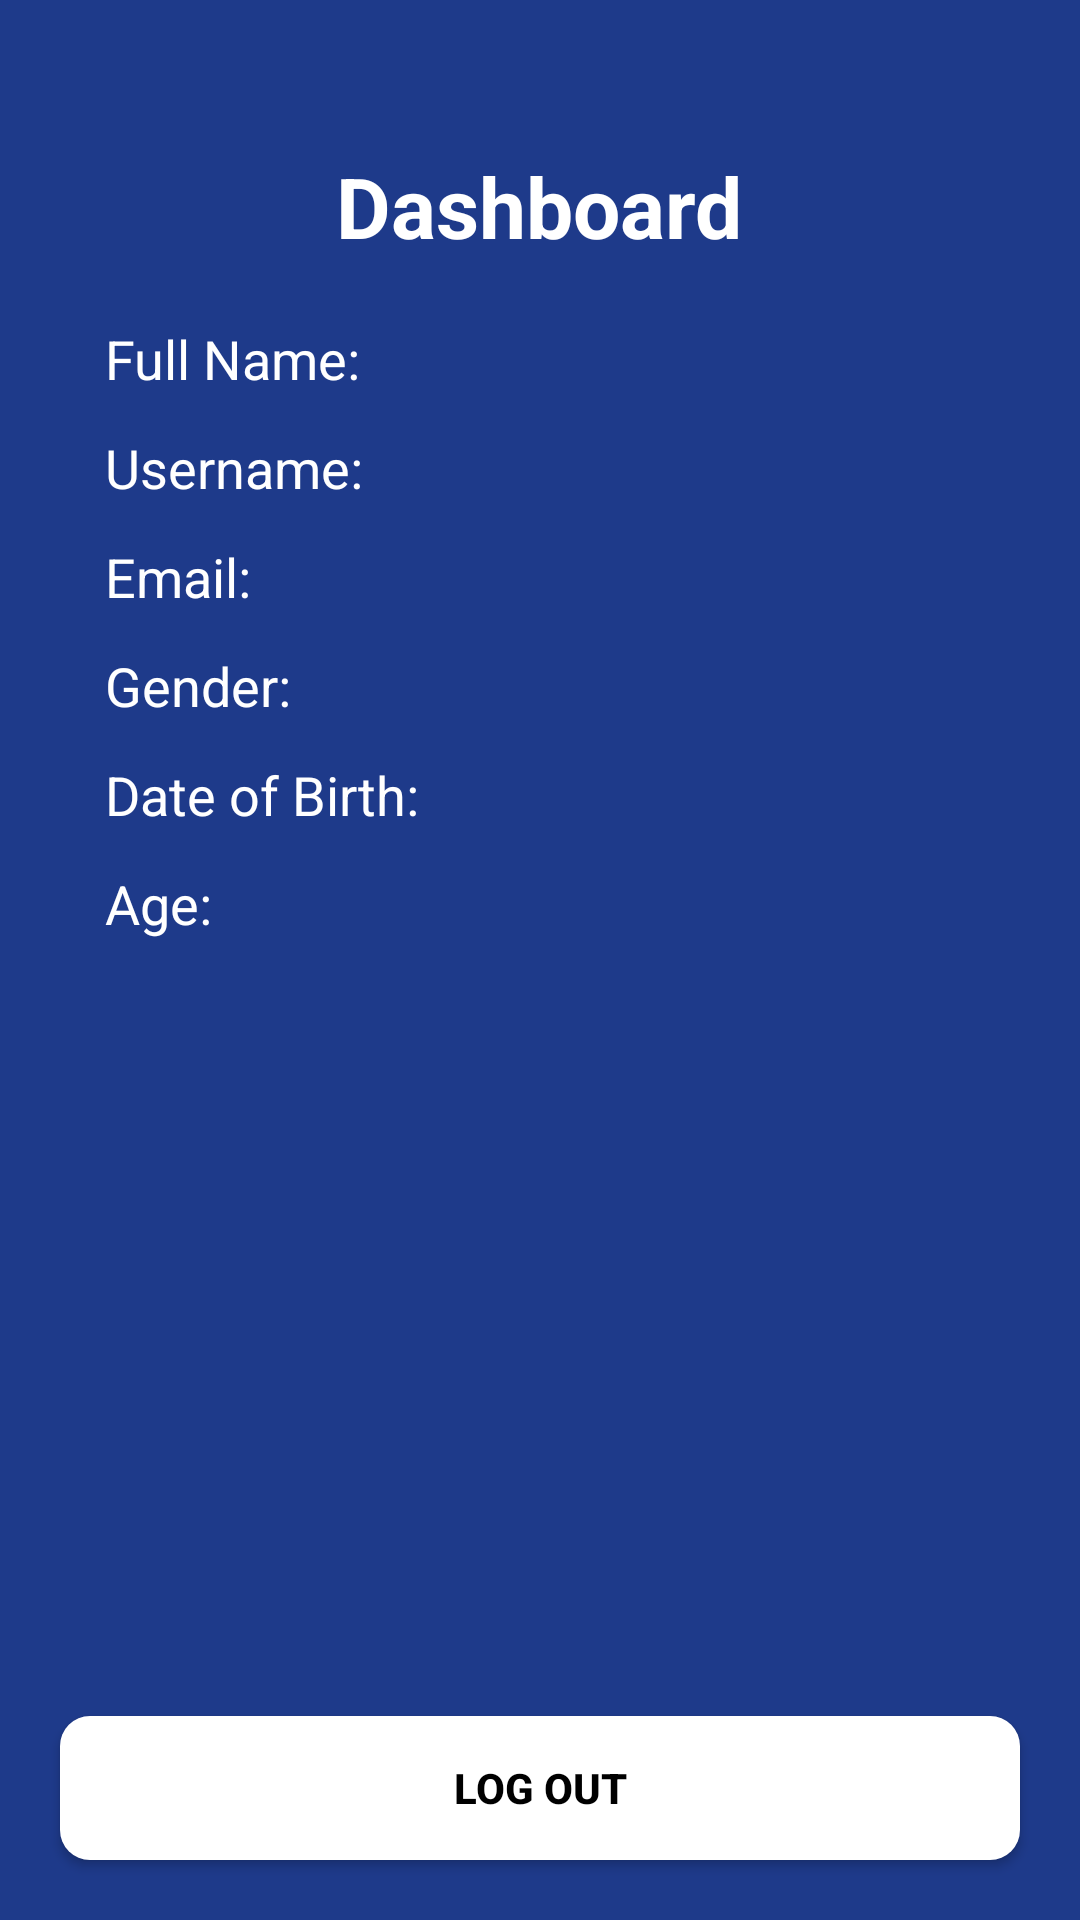

Here is an Android app screen rendered from its layout file. Give the layout XML and the strings, colors and styles it references.
<!-- AndroidManifest.xml: application theme Theme.Registration_App -->
<!-- res/layout/activity_dashboard.xml -->
<?xml version="1.0" encoding="utf-8"?>
<RelativeLayout xmlns:android="http://schemas.android.com/apk/res/android"
    xmlns:tools="http://schemas.android.com/tools"
    android:layout_width="match_parent"
    android:layout_height="match_parent"
    android:background="@color/blue"
    tools:context=".DashboardActivity">

    
    <TextView
        android:id="@+id/dashboard_title"
        android:layout_width="wrap_content"
        android:layout_height="wrap_content"
        android:text="Dashboard"
        android:textSize="28sp"
        android:textStyle="bold"
        android:textColor="@color/white"
        android:layout_centerHorizontal="true"
        android:layout_marginTop="50dp" />

    
    <LinearLayout
        android:id="@+id/user_info_container"
        android:layout_width="match_parent"
        android:layout_height="wrap_content"
        android:orientation="vertical"
        android:layout_below="@id/dashboard_title"
        android:layout_marginTop="20dp"
        android:paddingStart="35dp"
        android:paddingEnd="35dp">
        
        <LinearLayout
            android:layout_width="match_parent"
            android:layout_height="wrap_content"
            android:orientation="horizontal">

            <TextView
                android:layout_width="wrap_content"
                android:layout_height="wrap_content"
                android:text="Full Name: "
                android:textColor="@color/white"
                android:textSize="18sp"
                android:layout_marginEnd="4dp"/>
            <TextView
                android:id="@+id/user_fullname"
                android:layout_width="wrap_content"
                android:layout_height="wrap_content"
                android:textStyle="bold"
                android:text=""
                android:textColor="@color/white"
                android:textSize="18sp" />
            ></LinearLayout>



        
    <LinearLayout
        android:layout_width="match_parent"
        android:layout_height="wrap_content"
        android:orientation="horizontal"
        android:layout_marginTop="12dp">

        <TextView
            android:layout_width="wrap_content"
            android:layout_height="wrap_content"
            android:text="Username: "
            android:textColor="@color/white"
            android:textSize="18sp"
            android:layout_marginEnd="4dp"/>
        <TextView
            android:id="@+id/user_username"
            android:layout_width="wrap_content"
            android:layout_height="wrap_content"
            android:text=""
            android:textColor="@color/white"
            android:textSize="18sp"
            android:textStyle="bold"
            />
    </LinearLayout>

        
    <LinearLayout
        android:layout_width="match_parent"
        android:layout_height="wrap_content"
        android:orientation="horizontal"
        android:layout_marginTop="12dp">

        <TextView
            android:layout_width="wrap_content"
            android:layout_height="wrap_content"
            android:text="Email: "
            android:textColor="@color/white"
            android:textSize="18sp"
            android:layout_marginEnd="4dp"/>
        <TextView
            android:id="@+id/user_email"
            android:layout_width="wrap_content"
            android:layout_height="wrap_content"
            android:text=""
            android:textColor="@color/white"
            android:textSize="18sp"
            android:textStyle="bold"/>
    </LinearLayout>

        
    <LinearLayout
        android:layout_width="match_parent"
        android:layout_height="wrap_content"
        android:orientation="horizontal"
        android:layout_marginTop="12dp">

        <TextView
            android:layout_width="wrap_content"
            android:layout_height="wrap_content"
            android:text="Gender: "
            android:textColor="@color/white"
            android:textSize="18sp"
            android:layout_marginEnd="4dp"/>
        <TextView
            android:id="@+id/user_sex"
            android:layout_width="wrap_content"
            android:layout_height="wrap_content"
            android:text=""
            android:textColor="@color/white"
            android:textSize="18sp"
            android:textStyle="bold" />
    </LinearLayout>

        
    <LinearLayout
        android:layout_width="match_parent"
        android:layout_height="wrap_content"
        android:orientation="horizontal"
        android:layout_marginTop="12dp">

        <TextView
            android:layout_width="wrap_content"
            android:layout_height="wrap_content"
            android:text="Date of Birth: "
            android:textColor="@color/white"
            android:textSize="18sp"
            android:layout_marginEnd="4dp"/>
        <TextView
            android:id="@+id/user_dob"
            android:layout_width="wrap_content"
            android:layout_height="wrap_content"
            android:text=""
            android:textColor="@color/white"
            android:textSize="18sp"
            android:textStyle="bold"  />
    </LinearLayout>

        
    <LinearLayout
        android:layout_width="match_parent"
        android:layout_height="wrap_content"
        android:orientation="horizontal"
        android:layout_marginTop="12dp">

        <TextView
            android:layout_width="wrap_content"
            android:layout_height="wrap_content"
            android:text="Age: "
            android:textColor="@color/white"
            android:textSize="18sp"
            android:layout_marginEnd="4dp"/>
        <TextView
            android:id="@+id/user_age"
            android:layout_width="wrap_content"
            android:layout_height="wrap_content"
            android:text=""
            android:textColor="@color/white"
            android:textSize="18sp"
            android:textStyle="bold"  />
    </LinearLayout>
    </LinearLayout>

    
    <Button
        android:id="@+id/button_logout"
        android:layout_width="match_parent"
        android:layout_height="wrap_content"
        android:text="Log Out"
        android:background="@drawable/button"
        android:textColor="@color/black"
        android:textStyle="bold"
        android:layout_alignParentBottom="true"
        android:layout_margin="20dp" />
</RelativeLayout>
<!-- resources referenced by this layout -->
<resources>
  <color name="black">#FF000000</color>
  <color name="blue">#1e3a8a</color>
  <color name="white">#FFFFFFFF</color>
  <!-- drawable button (drawable) -->
  <?xml version="1.0" encoding="utf-8"?>
  <shape xmlns:android="http://schemas.android.com/apk/res/android">
  
      <solid
          android:color="@color/white"
          ></solid>
      <corners
          android:radius="10dp"
          ></corners>
  </shape>
  <style name="Theme.Registration_App" parent="Theme.AppCompat.Light.NoActionBar" />
</resources>
